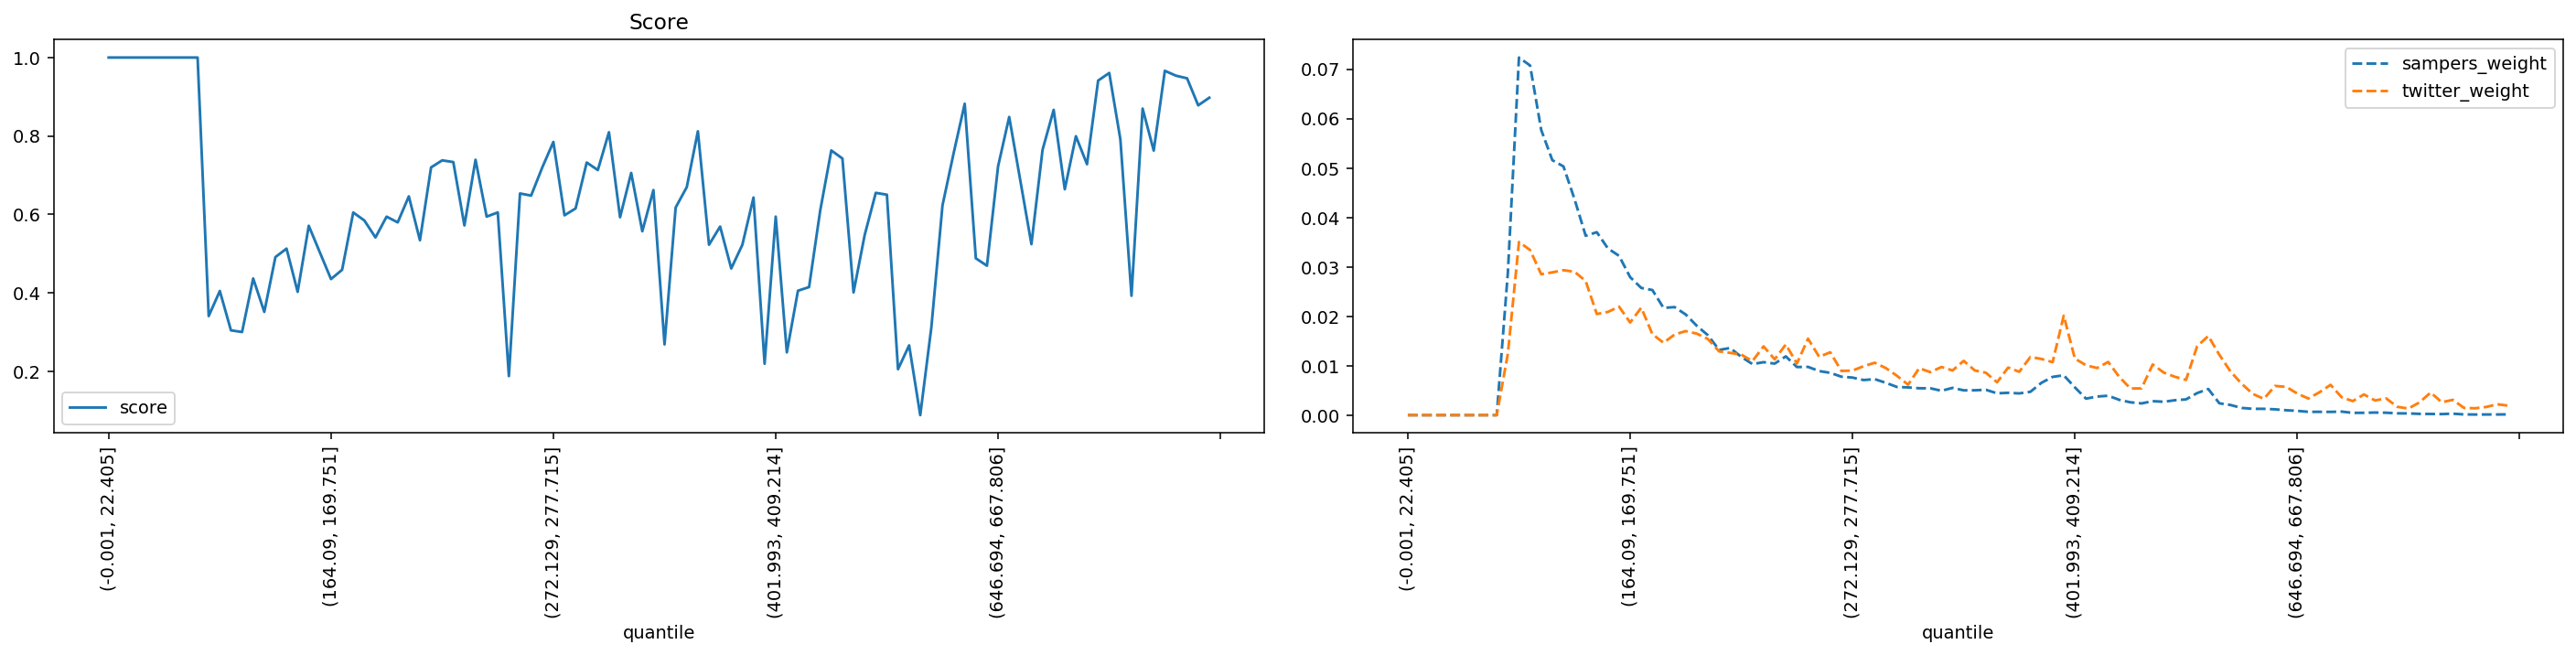

Source data for this figure (header and first rows):
quantile, score, sampers_weight, twitter_weight
(-0.001, 22.405], 1.0, 0.0, 0.0
(22.405, 35.395], 1.0, 0.0, 0.0
(35.395, 46.554], 1.0, 0.0, 0.0
(46.554, 56.061], 1.0, 0.0, 0.0
(56.061, 64.93], 1.0, 0.0, 0.0
(64.93, 73.165], 1.0, 0.0, 0.0
(73.165, 80.94], 1.0, 0.0, 0.0
(80.94, 88.329], 1.0, 0.0, 0.0
(88.329, 95.338], 1.0, 0.0, 0.0
(95.338, 102.07], 0.3409, 0.02881, 0.01244
(102.07, 108.851], 0.4048, 0.07236, 0.03504
(108.851, 115.402], 0.3045, 0.07075, 0.03341
(115.402, 121.788], 0.3002, 0.05771, 0.02851
(121.788, 128.103], 0.4367, 0.05159, 0.02889
(128.103, 134.5], 0.3515, 0.05033, 0.02933
(134.5, 140.658], 0.4913, 0.04368, 0.02902
(140.658, 146.534], 0.5128, 0.0363, 0.02713
(146.534, 152.416], 0.4026, 0.03702, 0.02046
(152.416, 158.282], 0.571, 0.03373, 0.02089
(158.282, 164.09], 0.503, 0.03224, 0.02195
(164.09, 169.751], 0.4352, 0.02792, 0.01874
(169.751, 175.259], 0.4588, 0.02574, 0.02174
(175.259, 180.935], 0.6049, 0.02531, 0.01639
(180.935, 186.282], 0.5846, 0.02171, 0.01465
(186.282, 191.76], 0.5413, 0.02186, 0.01632
(191.76, 197.086], 0.5944, 0.02036, 0.01701
(197.086, 202.626], 0.5797, 0.01807, 0.01649
(202.626, 207.999], 0.646, 0.01616, 0.01539
(207.999, 213.47], 0.5341, 0.0132, 0.0129
(213.47, 218.954], 0.7198, 0.01359, 0.0126
(218.954, 224.269], 0.7379, 0.01178, 0.01224
(224.269, 229.603], 0.7335, 0.01033, 0.01093
(229.603, 234.752], 0.5719, 0.01072, 0.01392
(234.752, 239.974], 0.7394, 0.01043, 0.01129
(239.974, 245.254], 0.5944, 0.01189, 0.0143
(245.254, 250.51], 0.6051, 0.009735, 0.01045
(250.51, 255.844], 0.1877, 0.009768, 0.01548
(255.844, 261.162], 0.6534, 0.008921, 0.0118
(261.162, 266.661], 0.648, 0.008557, 0.01272
(266.661, 272.129], 0.7195, 0.007782, 0.008948
(272.129, 277.715], 0.7848, 0.0076, 0.009018
(277.715, 283.342], 0.5977, 0.007103, 0.009905
(283.342, 289.14], 0.6152, 0.007285, 0.0106
(289.14, 295.075], 0.7323, 0.006542, 0.009521
(295.075, 301.331], 0.7131, 0.005703, 0.007959
(301.331, 307.68], 0.8096, 0.005613, 0.006169
(307.68, 313.891], 0.5928, 0.005442, 0.009505
(313.891, 320.547], 0.7058, 0.005435, 0.008704
(320.547, 326.988], 0.557, 0.004934, 0.009748
(326.988, 333.082], 0.6621, 0.005519, 0.009042
(333.082, 339.529], 0.2686, 0.005021, 0.01099
(339.529, 346.178], 0.6176, 0.005034, 0.009042
(346.178, 352.733], 0.6696, 0.005131, 0.008579
(352.733, 359.7], 0.812, 0.004414, 0.006656
(359.7, 366.652], 0.5227, 0.004521, 0.00963
(366.652, 373.677], 0.5691, 0.004402, 0.008775
(373.677, 380.777], 0.4623, 0.004726, 0.01177
(380.777, 387.825], 0.5226, 0.006555, 0.01137
(387.825, 394.882], 0.643, 0.007741, 0.01072
(394.882, 401.993], 0.2193, 0.008068, 0.02013
... 40 more rows
